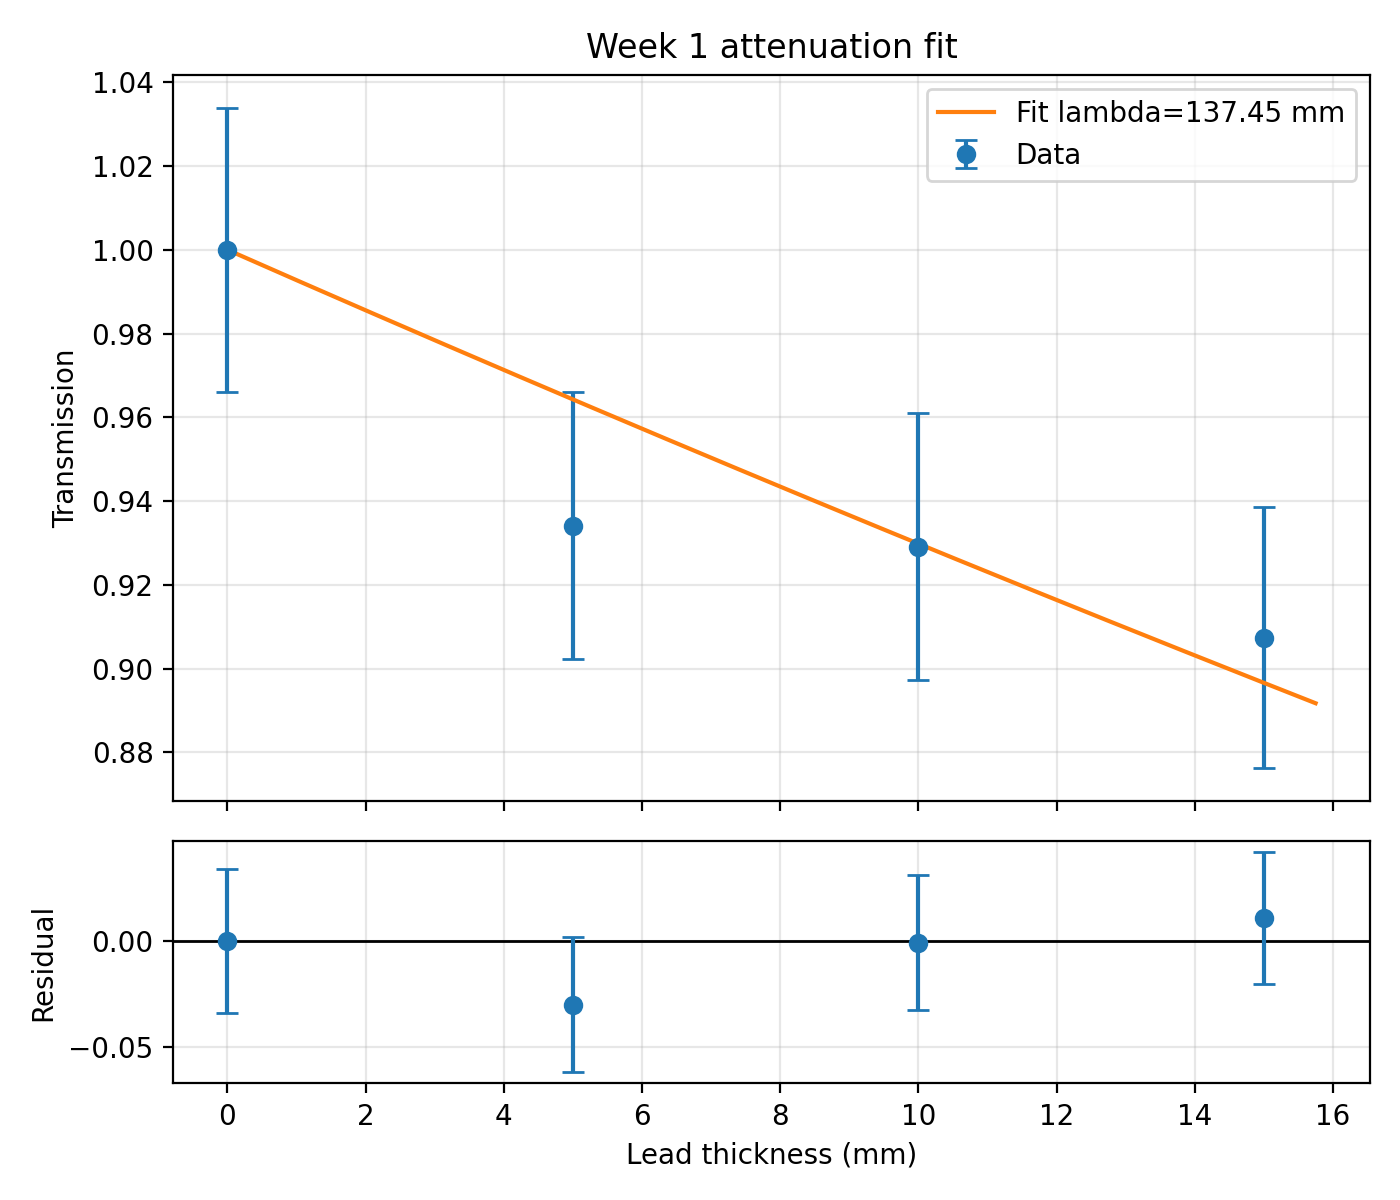

The table this chart was drawn from, first rows:
model, x_unit, lambda_eff_mm, sigma_lambda_eff_mm, chi2, ndf, chi2_ndf, rate_unit, r0_counts_per_hour, sigma_r0_counts_per_hour
Transmission(x) = exp(-x / lambda_eff), mm, 137.4, 34.85, 1.005, 3, 0.3351, , , 
R_coin(x) = R0 * exp(-x / lambda_eff), mm, 168.1, 62.02, 1.402, 2, 0.7012, counts/hour, 3306, 67.14
